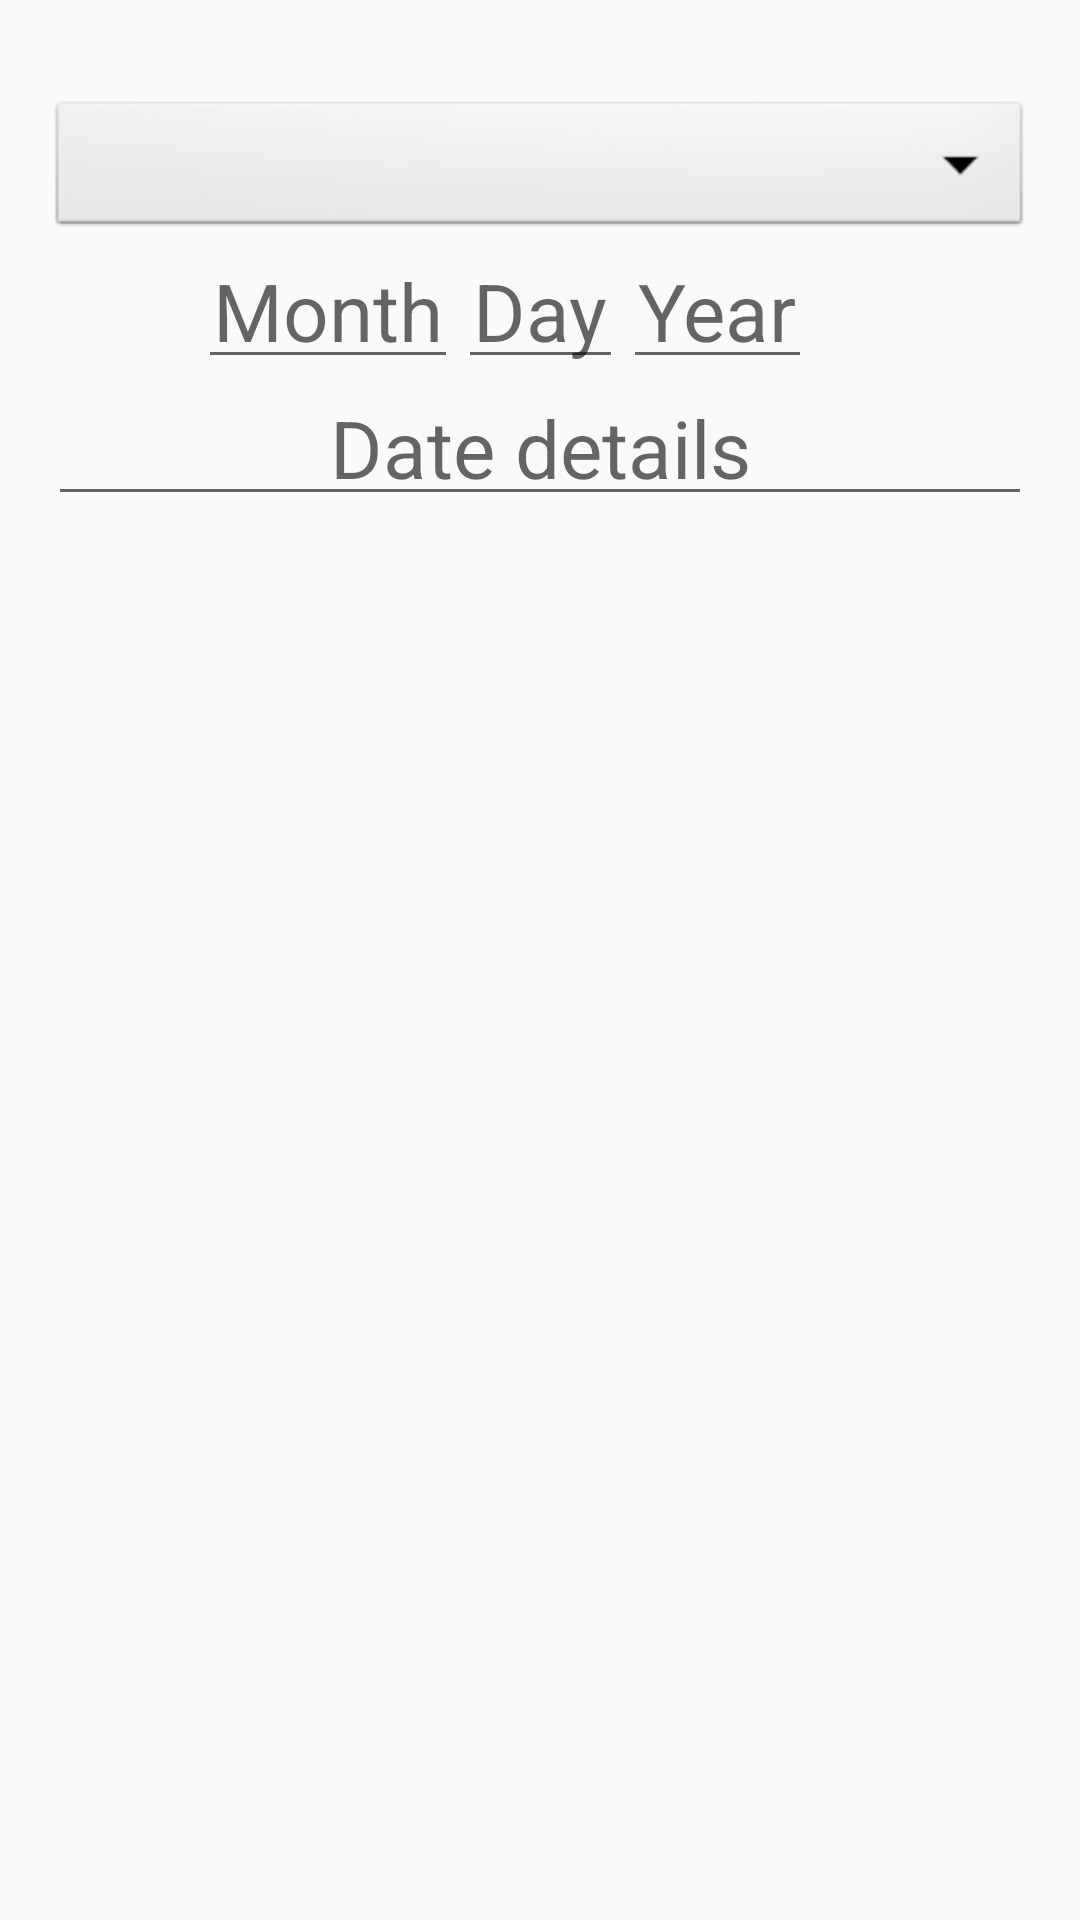

Here is an Android app screen rendered from its layout file. Give the layout XML and the strings, colors and styles it references.
<!-- AndroidManifest.xml: application theme AppTheme -->
<!-- res/layout/add_edit_dates.xml -->
<?xml version="1.0" encoding="utf-8"?>
<androidx.constraintlayout.widget.ConstraintLayout xmlns:android="http://schemas.android.com/apk/res/android"
    xmlns:app="http://schemas.android.com/apk/res-auto"
    xmlns:tools="http://schemas.android.com/tools"
    android:layout_width="match_parent"
    android:layout_height="match_parent"
    android:padding="@dimen/activity_horizontal_margin">

    <EditText
        android:id="@+id/edit_text_month"
        style="@style/text_boxes_primary"
        android:layout_width="wrap_content"
        android:layout_height="wrap_content"
        android:hint="Month"
        app:layout_constraintEnd_toStartOf="@id/edit_text_day"
        app:layout_constraintTop_toBottomOf="@+id/type_spinner" />

    <EditText
        android:id="@+id/edit_text_day"
        style="@style/text_boxes_primary"
        android:layout_width="wrap_content"
        android:layout_height="wrap_content"
        android:hint="Day"
        app:layout_constraintEnd_toEndOf="parent"
        app:layout_constraintStart_toStartOf="parent"
        app:layout_constraintTop_toBottomOf="@id/type_spinner" />

    <EditText
        android:id="@+id/edit_text_year"
        style="@style/text_boxes_primary"
        android:layout_width="wrap_content"
        android:layout_height="wrap_content"
        android:hint="Year"
        app:layout_constraintStart_toEndOf="@id/edit_text_day"
        app:layout_constraintTop_toBottomOf="@id/type_spinner" />

    <EditText
        android:id="@+id/edit_text_date_description"
        style="@style/text_boxes_primary"
        android:layout_width="match_parent"
        android:layout_height="wrap_content"
        android:hint="Date details"
        app:layout_constraintEnd_toEndOf="parent"
        app:layout_constraintStart_toStartOf="parent"
        app:layout_constraintTop_toBottomOf="@id/edit_text_month" />

    <Spinner
        android:id="@+id/type_spinner"
        style="@style/text_boxes_secondary"
        android:layout_width="match_parent"
        android:layout_height="wrap_content"
        android:layout_marginTop="@dimen/activity_vertical_margin"
        android:background="@android:drawable/btn_dropdown"
        android:spinnerMode="dialog"
        app:layout_constraintEnd_toEndOf="parent"
        app:layout_constraintStart_toStartOf="parent"
        app:layout_constraintTop_toTopOf="parent" />

</androidx.constraintlayout.widget.ConstraintLayout>
<!-- resources referenced by this layout -->
<resources>
  <dimen name="activity_horizontal_margin">16dp</dimen>
  <dimen name="activity_vertical_margin">16dp</dimen>
  <style name="text_boxes_primary">
          <item name="font">@font/arialce</item>
          <item name="android:textSize">13pt</item>
          <item name="android:gravity">center</item>
          <item name="android:padding">5dp</item>
          <item name="android:textColor">@color/black</item>
          <item name="backgroundColor">@color/offWhite</item>
      </style>
  <style name="text_boxes_secondary">
          <item name="font">@font/arialce</item>
          <item name="android:textSize">10pt</item>
          <item name="android:gravity">center</item>
          <item name="android:padding">5dp</item>
          <item name="android:textColor">@color/black</item>
          <item name="backgroundColor">@color/offWhite</item>
      </style>
  <style name="AppTheme" parent="Theme.AppCompat.Light.DarkActionBar">
          
          <item name="colorPrimary">@color/colorPrimary</item>
          <item name="colorPrimaryDark">@color/colorPrimaryDark</item>
          <item name="colorAccent">@color/colorAccent</item>
          <item name="backgroundColor">@color/offWhite</item>
      </style>
  <color name="black">#000000</color>
  <color name="offWhite">#ECEFF1</color>
  <color name="colorPrimary">#1565C0</color>
  <color name="colorPrimaryDark">#0D47A1</color>
  <color name="colorAccent">#82B1FF</color>
</resources>
